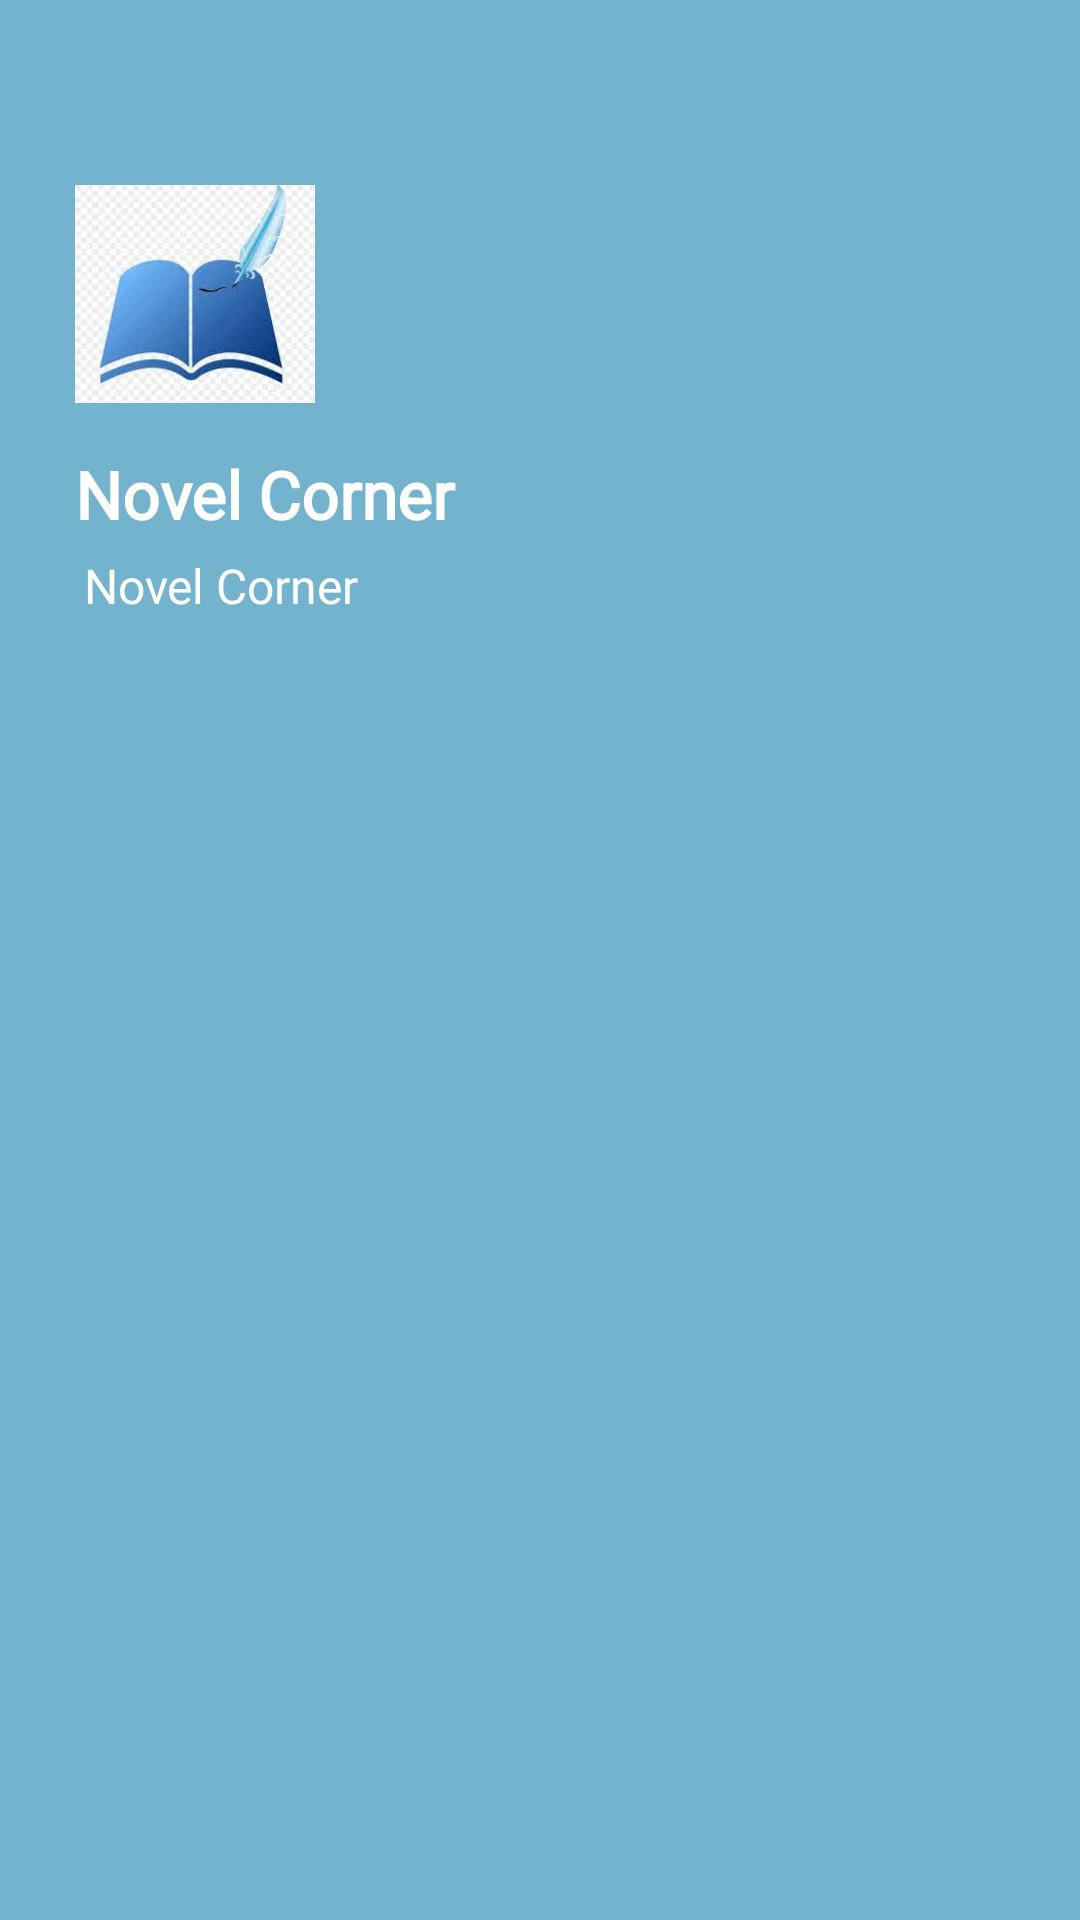

Reconstruct the res/layout file that produces this screen, plus the resources it refers to.
<!-- AndroidManifest.xml: application theme AppTheme -->
<!-- res/layout/drawer_header.xml -->
<LinearLayout
    xmlns:android="http://schemas.android.com/apk/res/android"
    android:layout_width="match_parent"
    android:layout_height="270dip"
    android:background="@color/colorPrimary"
    android:orientation="vertical"
    android:padding="10dip"
    android:theme="@style/ThemeOverlay.AppCompat.Dark">

    <ImageView
        android:id="@+id/imgDrawerImage"
        android:layout_width="80dp"
        android:layout_height="80dp"
        android:layout_centerHorizontal="true"
        android:layout_centerVertical="true"
        android:src="@drawable/download"
        android:layout_marginTop="48dip"
        android:layout_marginLeft="15dip"/>

    <TextView
        android:id="@+id/txtDrawerText"
        android:layout_width="match_parent"
        android:layout_height="wrap_content"
        android:layout_above="@+id/txtPhone"
        android:layout_centerHorizontal="true"
        android:layout_centerVertical="true"
        android:layout_marginBottom="5dip"
        android:layout_marginTop="12dip"
        android:layout_marginLeft="15dip"
        android:clickable="true"
        android:fontFamily="@font/poppins_medium"
        android:textStyle="bold"
        android:text="@string/app_name"
        android:textAllCaps="false"
        android:textColor="@android:color/white"
        android:textSize="22sp"/>

    <TextView
        android:id="@+id/txtDrawerSecondaryText"
        android:layout_width="match_parent"
        android:layout_height="wrap_content"
        android:fontFamily="@font/poppins_medium"
        android:layout_alignParentBottom="true"
        android:layout_centerHorizontal="true"
        android:layout_centerVertical="true"
        android:layout_marginLeft="18dip"
        android:textAllCaps="false"
        android:text="@string/app_name"
        android:textColor="@android:color/white"
        android:textSize="16sp"/>
</LinearLayout>
<!-- resources referenced by this layout -->
<resources>
  <color name="colorPrimary">#74B3CE</color>
  <!-- drawable download: png bitmap (drawable, 66383 bytes) -->
  <string name="app_name">Novel Corner</string>
  <style name="AppTheme" parent="Theme.AppCompat.Light.NoActionBar">
          
          <item name="colorPrimary">@color/colorPrimary</item>
          <item name="colorPrimaryDark">@color/colorPrimaryDark</item>
          <item name="colorAccent">@color/colorAccent</item>
      </style>
  <color name="colorPrimaryDark">#3A7CA5</color>
  <color name="colorAccent">#D81B60</color>
</resources>
